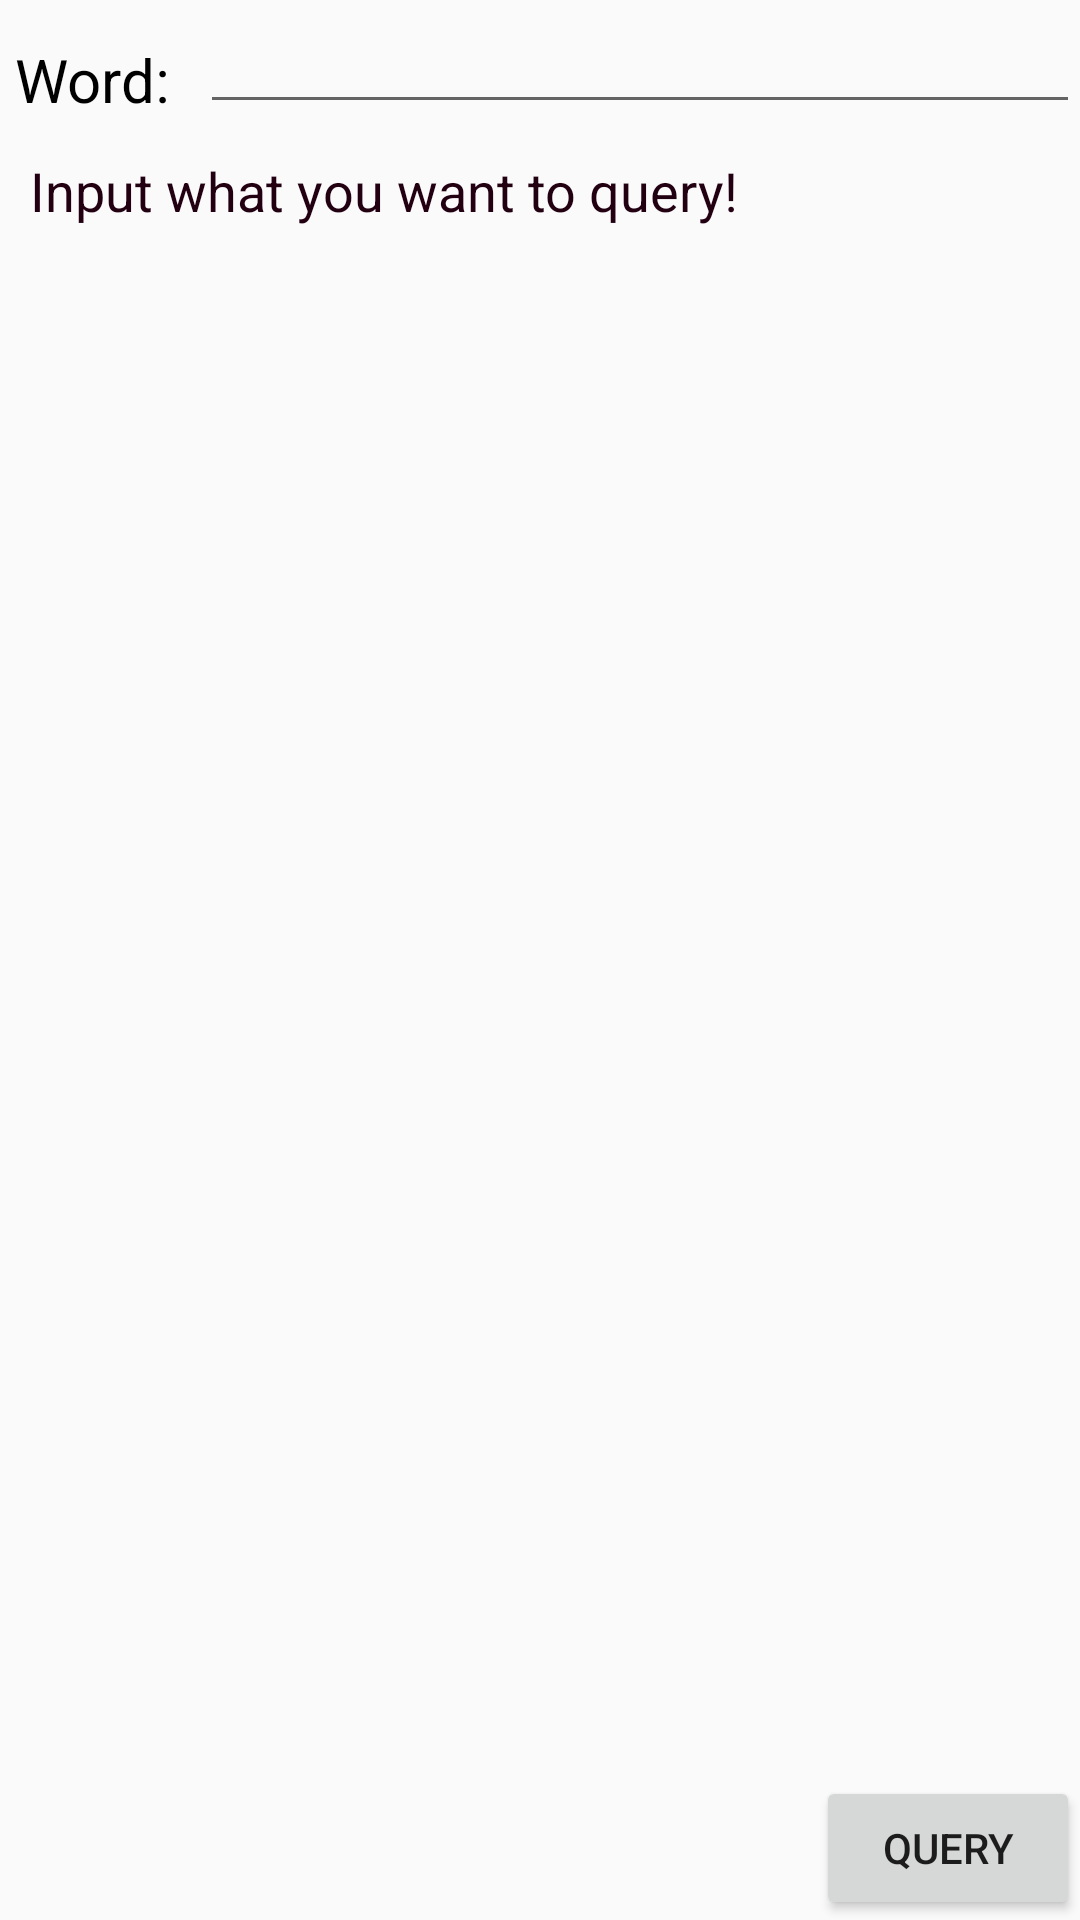

This screen was rendered from an Android layout file. Write that file and the resources it references.
<!-- AndroidManifest.xml: application theme AppTheme -->
<!-- res/layout/act_dictionary.xml -->
<LinearLayout xmlns:android="http://schemas.android.com/apk/res/android"
			  xmlns:tools="http://schemas.android.com/tools"
			  android:layout_width="match_parent"
			  android:layout_height="match_parent"
			  android:orientation="vertical"
			  tools:context=".Act_Launcher">

	<LinearLayout
		android:layout_width="match_parent"
		android:layout_height="wrap_content"
		android:orientation="horizontal">

		<TextView
			android:layout_width="wrap_content"
			android:layout_height="wrap_content"
			android:textSize="20sp"
			android:layout_margin="5dp"
			android:textColor="#000"
			android:text="Word: "/>

		<EditText
			android:id="@+id/eText"
			android:layout_width="match_parent"
			android:layout_height="wrap_content"
			android:textColor="#333"
			/>

	</LinearLayout>

	<LinearLayout
		android:layout_width="match_parent"
		android:layout_height="match_parent"
		android:orientation="vertical"
		>

		<TextView
			android:id="@+id/tText"
			android:layout_width="match_parent"
			android:layout_height="match_parent"
			android:padding="10dp"
			android:layout_weight="1"
			android:text="Input what you want to query!"
			android:textColor="#201"
			android:textSize="18sp"/>
		<LinearLayout
			android:layout_width="match_parent"
			android:layout_height="wrap_content"
			android:gravity="right">
			<Button
				android:layout_width="wrap_content"
				android:layout_height="wrap_content"
				android:onClick="btnQuery"
				android:text="Query"/>
		</LinearLayout>

	</LinearLayout>

</LinearLayout>
<!-- resources referenced by this layout -->
<resources>
  <style name="AppTheme" parent="Theme.AppCompat.Light.DarkActionBar">
  		
  	</style>
</resources>
